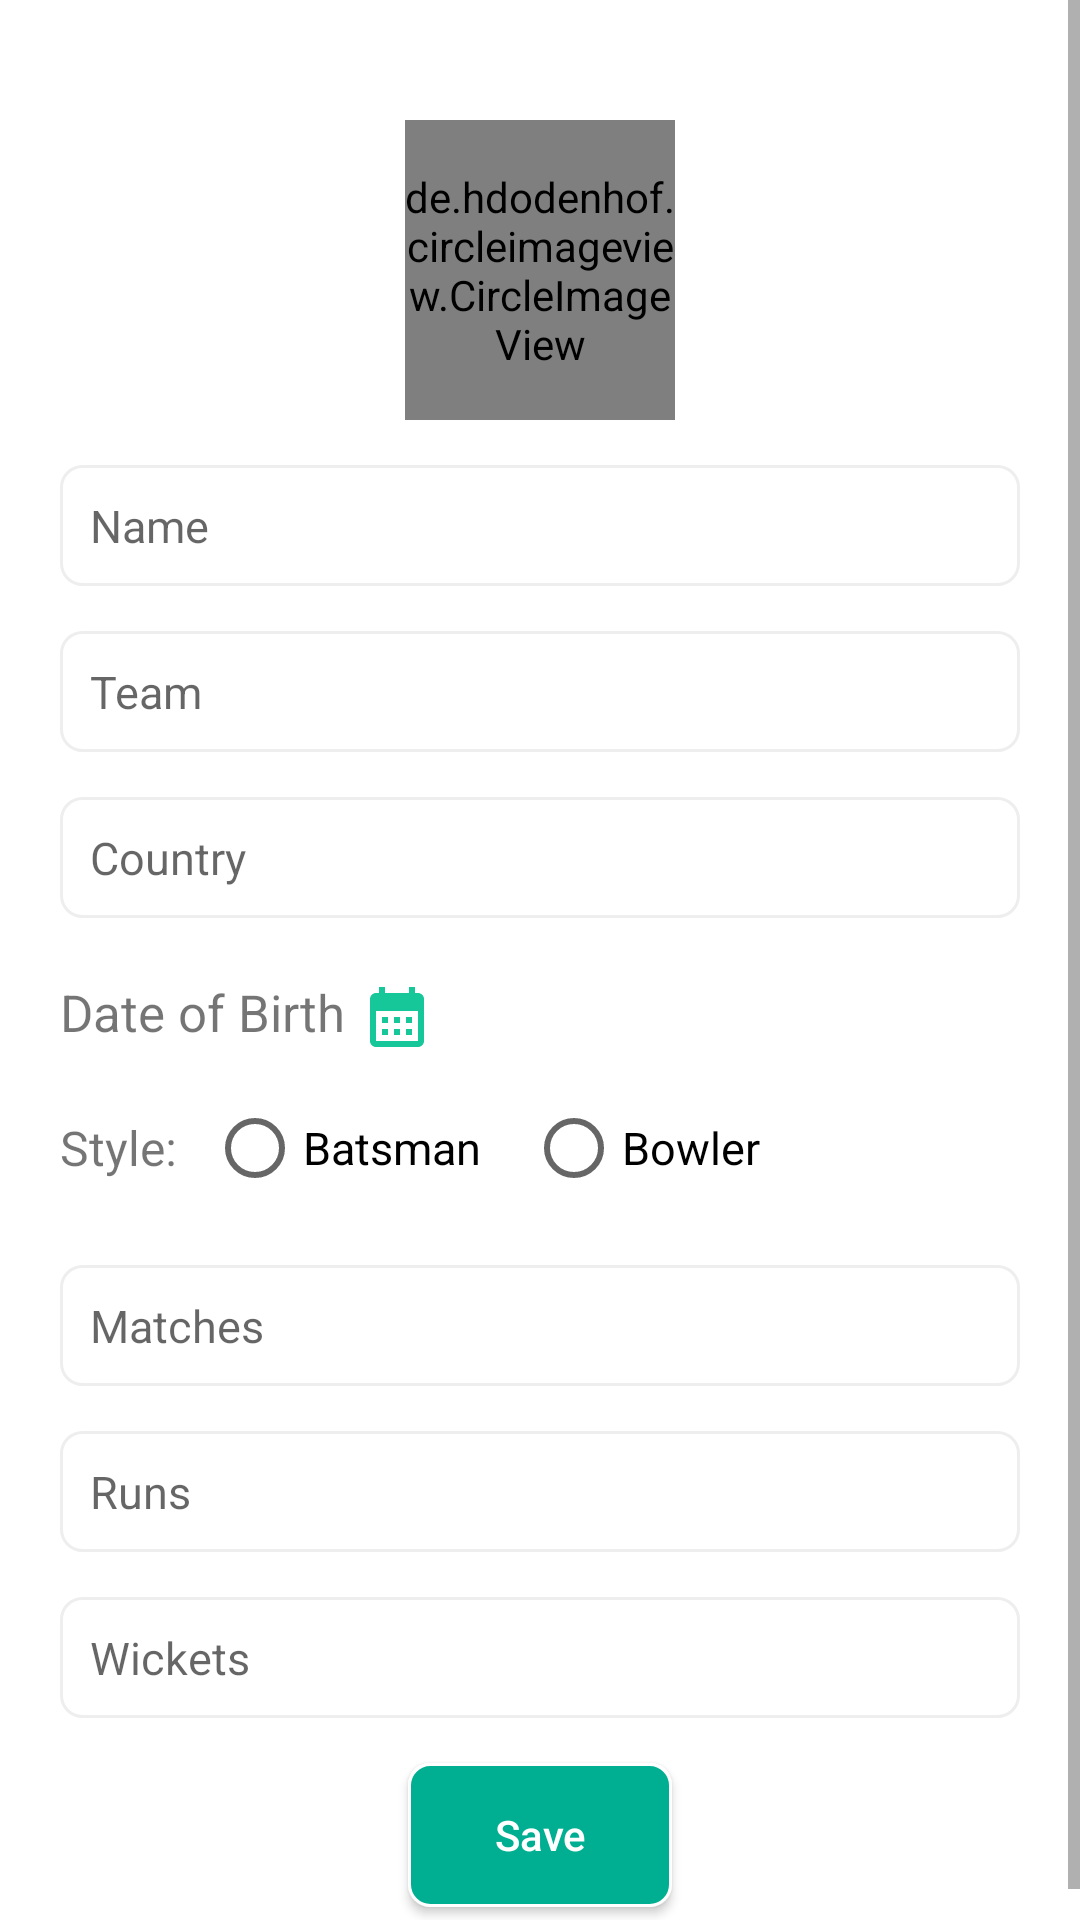

Layout XML and referenced resources for this Android screen:
<!-- AndroidManifest.xml: application theme Theme.Cricbuzz_Santosh -->
<!-- res/layout/fragment_add_player.xml -->
<?xml version="1.0" encoding="utf-8"?>
<layout>

    <data>
        <variable
            name="dataBinding"
            type="com.example.cricbuzz_santosh.presentation.ui.addplayer.AddPlayerFragment" />
    </data>

    <ScrollView
        xmlns:android="http://schemas.android.com/apk/res/android"
        xmlns:tools="http://schemas.android.com/tools"
        xmlns:app="http://schemas.android.com/apk/res-auto"
        tools:context=".presentation.ui.addplayer.AddPlayerFragment"
        android:layout_width="match_parent"
        android:layout_height="match_parent"
        android:elevation="5dp"
        android:focusable="true"
        android:clickable="true">

        <androidx.constraintlayout.widget.ConstraintLayout
            android:layout_width="match_parent"
            android:layout_height="wrap_content"
            android:background="@color/white">

            <de.hdodenhof.circleimageview.CircleImageView
                android:layout_width="90dp"
                android:layout_height="100dp"
                android:id="@+id/iv_profilePicture"
                app:layout_constraintStart_toStartOf="parent"
                app:layout_constraintEnd_toEndOf="parent"
                app:layout_constraintTop_toTopOf="parent"
                android:layout_marginTop="40dp"
                android:src="@drawable/pngtreevector_add_user_icon_4101526"

                />

            <EditText
                android:id="@+id/et_namePlayer"
                android:layout_width="match_parent"
                android:layout_height="wrap_content"
                android:textSize="15sp"
                android:padding="10dp"
                android:background="@drawable/et_background"
                app:layout_constraintTop_toBottomOf="@id/iv_profilePicture"
                app:layout_constraintStart_toStartOf="parent"
                app:layout_constraintEnd_toEndOf="parent"
                android:layout_marginTop="15dp"
                android:layout_marginHorizontal="20dp"
                android:hint="Name"
                />

            <EditText
                android:id="@+id/et_team"
                android:layout_width="match_parent"
                android:layout_height="wrap_content"
                android:textSize="15sp"
                android:padding="10dp"
                android:background="@drawable/et_background"
                app:layout_constraintTop_toBottomOf="@id/et_namePlayer"
                app:layout_constraintStart_toStartOf="parent"
                app:layout_constraintEnd_toEndOf="parent"
                android:layout_marginTop="15dp"
                android:layout_marginHorizontal="20dp"
                android:hint="Team" />

            <EditText
                android:id="@+id/et_country"
                android:layout_width="match_parent"
                android:layout_height="wrap_content"
                android:textSize="15sp"
                android:padding="10dp"
                android:background="@drawable/et_background"
                app:layout_constraintTop_toBottomOf="@id/et_team"
                app:layout_constraintStart_toStartOf="parent"
                app:layout_constraintEnd_toEndOf="parent"
                android:layout_marginTop="15dp"
                android:layout_marginHorizontal="20dp"
                android:hint="Country" />

            <TextView
                android:id="@+id/tv_dob"
                android:layout_width="wrap_content"
                android:layout_height="wrap_content"
                android:textSize="17sp"
                app:layout_constraintTop_toBottomOf="@id/et_country"
                app:layout_constraintStart_toStartOf="parent"
                android:layout_marginTop="20dp"
                android:layout_marginHorizontal="20dp"
                android:text="Date of Birth" />

            <androidx.constraintlayout.utils.widget.ImageFilterView
                android:layout_width="wrap_content"
                android:layout_height="wrap_content"
                android:id="@+id/iv_calender"
                app:layout_constraintTop_toBottomOf="@id/et_country"
                app:layout_constraintStart_toEndOf="@id/tv_dob"
                android:layout_marginStart="5dp"
                android:background="@drawable/ic_baseline_calendar_month_24"
                android:layout_marginTop="21dp"
                />


            <TextView
                android:layout_width="wrap_content"
                android:layout_height="wrap_content"
                android:id="@+id/tv_calender"
                android:textSize="18sp"
                android:background="@color/white"
                app:layout_constraintTop_toBottomOf="@id/et_country"
                app:layout_constraintStart_toEndOf="@id/iv_calender"
                android:layout_marginTop="15dp"
                android:layout_marginStart="10dp"
                android:padding="5dp"
                />

            <LinearLayout
                android:layout_width="match_parent"
                android:layout_height="wrap_content"
                android:orientation="horizontal"
                app:layout_constraintTop_toBottomOf="@id/tv_dob"
                app:layout_constraintStart_toStartOf="parent"
                android:id="@+id/ll_radioButton"
                android:layout_marginTop="10dp"
                >


                <TextView
                    android:id="@+id/tv_style"
                    android:layout_width="wrap_content"
                    android:layout_height="wrap_content"
                    android:textSize="16sp"
                    android:layout_marginHorizontal="20dp"
                    android:layout_gravity="center"
                    android:layout_marginStart="20dp"
                    android:text="Style:" />


                <RadioGroup
                    android:layout_width="wrap_content"
                    android:layout_height="wrap_content"
                    android:id="@+id/rg_style"
                    android:orientation="horizontal"
                    android:layout_gravity="center"
                    android:layout_marginStart="10dp"
                    >
                    <RadioButton
                        android:layout_width="wrap_content"
                        android:layout_height="wrap_content"
                        android:id="@+id/rb_styleBatsman"
                        android:text="Batsman"
                        android:textSize="15sp"

                        />

                    <RadioButton
                        android:layout_width="wrap_content"
                        android:layout_height="wrap_content"
                        android:id="@+id/rb_styleBowler"
                        android:layout_marginStart="15dp"
                        android:text="Bowler"
                        android:textSize="15sp"

                        />

                </RadioGroup>

            </LinearLayout>

            <EditText
                android:id="@+id/et_matches"
                android:layout_width="match_parent"
                android:layout_height="wrap_content"
                android:textSize="15sp"
                android:padding="10dp"
                android:background="@drawable/et_background"
                app:layout_constraintTop_toBottomOf="@id/ll_radioButton"
                app:layout_constraintStart_toStartOf="parent"
                app:layout_constraintEnd_toEndOf="parent"
                android:layout_marginTop="15dp"
                android:layout_marginHorizontal="20dp"
                android:inputType="number"
                android:maxLength="4"
                android:hint="Matches" />

            <EditText
                android:id="@+id/et_runs"
                android:layout_width="match_parent"
                android:layout_height="wrap_content"
                android:textSize="15sp"
                android:padding="10dp"
                android:background="@drawable/et_background"
                app:layout_constraintTop_toBottomOf="@id/et_matches"
                app:layout_constraintStart_toStartOf="parent"
                app:layout_constraintEnd_toEndOf="parent"
                android:layout_marginTop="15dp"
                android:layout_marginHorizontal="20dp"
                android:inputType="number"
                android:maxLength="5"
                android:hint="Runs" />

            <EditText
                android:id="@+id/et_wickets"
                android:layout_width="match_parent"
                android:layout_height="wrap_content"
                android:textSize="15sp"
                android:padding="10dp"
                android:background="@drawable/et_background"
                app:layout_constraintTop_toBottomOf="@id/et_runs"
                app:layout_constraintStart_toStartOf="parent"
                app:layout_constraintEnd_toEndOf="parent"
                android:layout_marginTop="15dp"
                android:layout_marginHorizontal="20dp"
                android:inputType="number"
                android:maxLength="4"
                android:hint="Wickets" />

            <androidx.appcompat.widget.AppCompatButton
                android:layout_width="wrap_content"
                android:layout_height="wrap_content"
                app:layout_constraintTop_toBottomOf="@id/et_wickets"
                app:layout_constraintStart_toStartOf="parent"
                app:layout_constraintEnd_toEndOf="parent"
                app:layout_constraintBottom_toBottomOf="parent"
                android:layout_marginTop="15dp"
                android:text="Save"
                android:textColor="@color/white"
                android:background="@drawable/btn_background"
                android:textAllCaps="false"
                android:id="@+id/btn_savePlayer"
                android:layout_marginBottom="15dp"
                />

        </androidx.constraintlayout.widget.ConstraintLayout>

    </ScrollView>

</layout>
<!-- resources referenced by this layout -->
<resources>
  <color name="white">#FFFFFFFF</color>
  <!-- drawable btn_background (drawable) -->
  <?xml version="1.0" encoding="utf-8"?>
  <selector xmlns:android="http://schemas.android.com/apk/res/android">
  <item>
      <shape>
          <corners android:radius="7dp"/>
          <stroke android:width="1dp" android:color="@color/white"/>
          <solid android:color="@color/green_status_bar"/>
      </shape>
  </item>
  </selector>
  <!-- drawable et_background (drawable) -->
  <?xml version="1.0" encoding="utf-8"?>
  <selector xmlns:android="http://schemas.android.com/apk/res/android">
  <item>
      <shape>
          <corners android:radius="7dp"/>
          <stroke android:color="#eee" android:width="1dp"/>
  
      </shape>
  </item>
  </selector>
  <!-- drawable ic_baseline_calendar_month_24 (drawable) -->
  <vector xmlns:android="http://schemas.android.com/apk/res/android"
      android:width="24dp"
      android:height="24dp"
      android:viewportWidth="24"
      android:viewportHeight="24"
      android:tint="@color/green_content">
    <path
        android:fillColor="@android:color/white"
        android:pathData="M19,4h-1V2h-2v2H8V2H6v2H5C3.89,4 3.01,4.9 3.01,6L3,20c0,1.1 0.89,2 2,2h14c1.1,0 2,-0.9 2,-2V6C21,4.9 20.1,4 19,4zM19,20H5V10h14V20zM9,14H7v-2h2V14zM13,14h-2v-2h2V14zM17,14h-2v-2h2V14zM9,18H7v-2h2V18zM13,18h-2v-2h2V18zM17,18h-2v-2h2V18z"/>
  </vector>
  <!-- drawable pngtreevector_add_user_icon_4101526: png bitmap (drawable, 23670 bytes) -->
  <style name="Theme.Cricbuzz_Santosh" parent="Theme.MaterialComponents.DayNight.DarkActionBar">
          
          <item name="colorPrimary">@color/purple_500</item>
          <item name="colorPrimaryVariant">@color/purple_700</item>
          <item name="colorOnPrimary">@color/white</item>
          
          <item name="colorSecondary">@color/teal_200</item>
          <item name="colorSecondaryVariant">@color/teal_700</item>
          <item name="colorOnSecondary">@color/black</item>
          
          <item name="android:statusBarColor" tools:targetApi="l">@color/green_status_bar</item>
          
      </style>
  <color name="green_status_bar">#00AF91</color>
  <color name="green_content">#16C79A</color>
  <color name="purple_500">#FF6200EE</color>
  <color name="purple_700">#FF3700B3</color>
  <color name="teal_200">#FF03DAC5</color>
  <color name="teal_700">#FF018786</color>
  <color name="black">#FF000000</color>
</resources>
